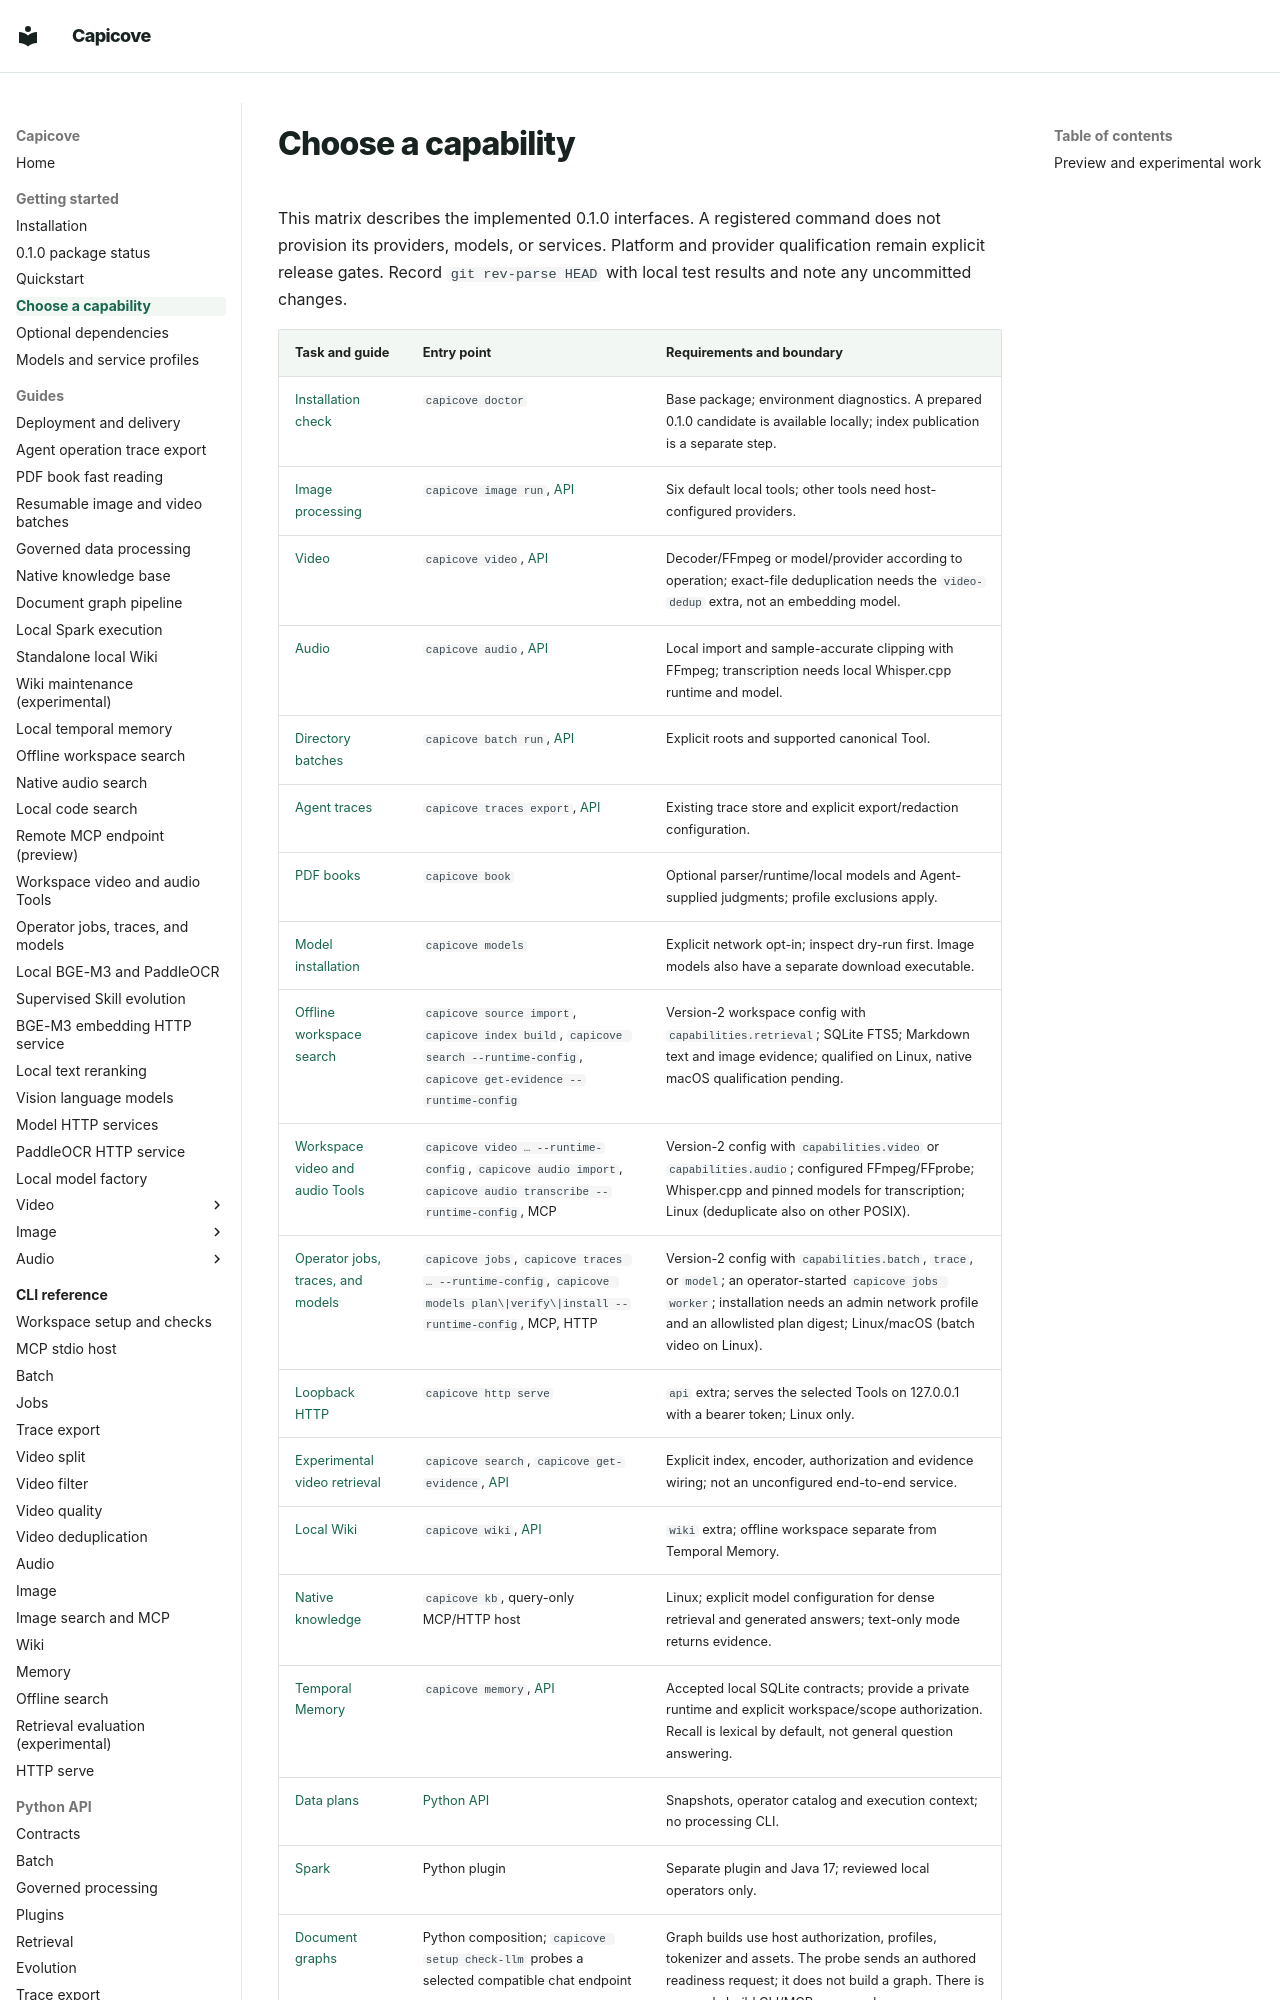

repository: happyBayes/capicove · page: getting-started/capabilities/index.html · generator: mkdocs

# Choose a capability

This matrix describes the implemented 0.1.0 interfaces. A registered command does not
provision its providers, models, or services. Platform and provider qualification
remain explicit release gates. Record `git rev-parse HEAD` with local test results
and note any uncommitted changes.
